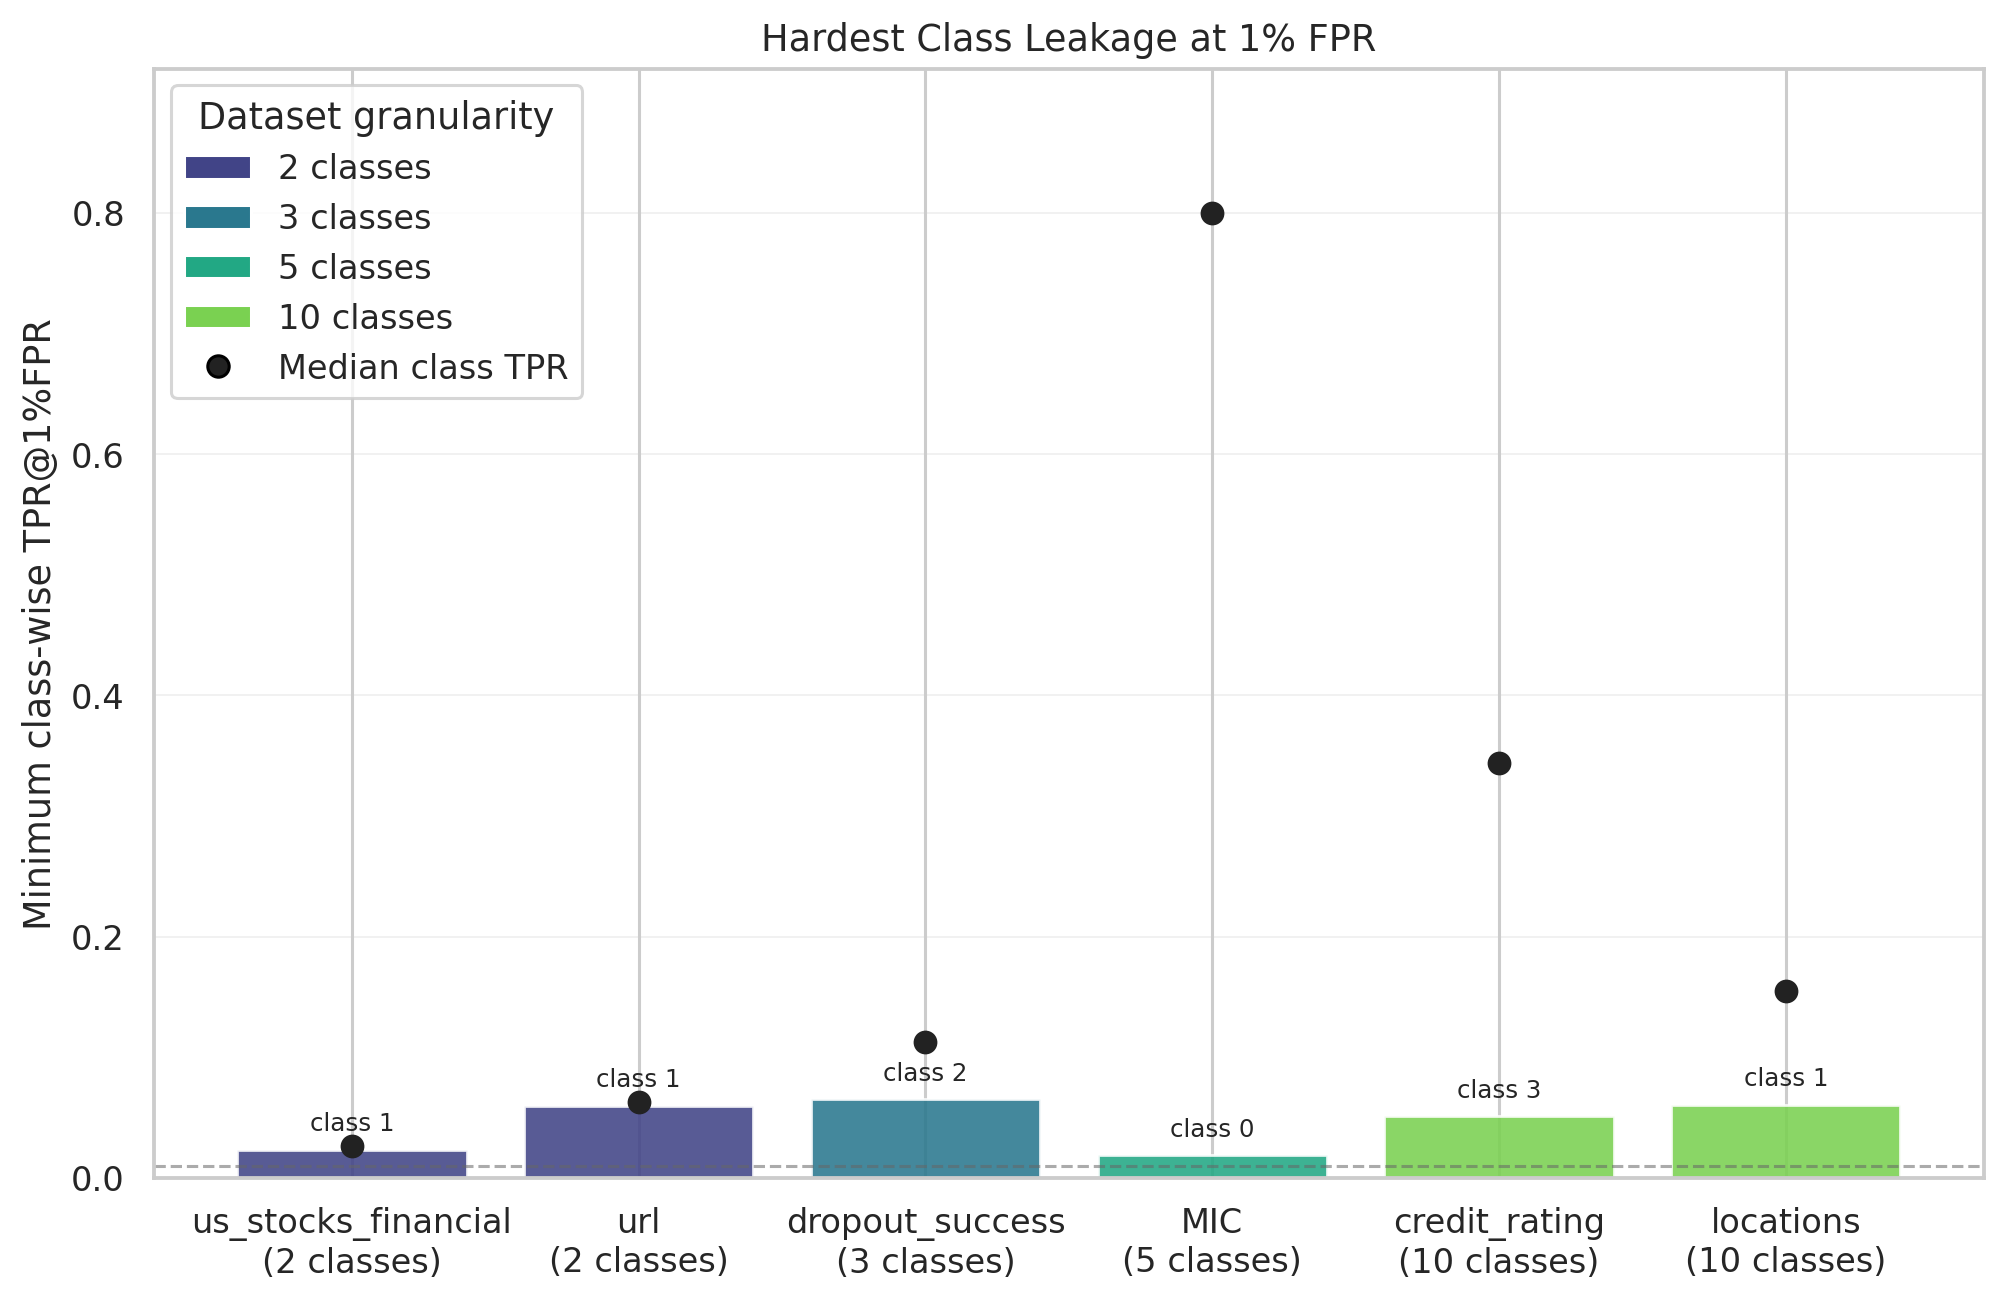

Source data for this figure (header and first rows):
dataset, class_label, min_class_tpr_at_1pct_fpr, tpr_mean, tpr_std, class_size, n_members, n_nonmembers, n_runs, n_models, n_seeds, dataset_plot, median_class_tpr_at_1pct_fpr, dataset_display, num_classes, total_rows
us_stocks_financial, 1, 0.02334, 0.03642, 0.06895, 2264, 1132, 1132, 40, 8, 5, us_stocks_financial?(2 classes), 0.02661, us_stocks_financial, 2, 1647
url, 1, 0.05974, 0.05724, 0.03055, 4278, 2139, 2139, 40, 8, 5, url?(2 classes), 0.06275, url, 2, 4286
dropout_success, 2, 0.0649, 0.133, 0.1748, 1660, 830.0, 830.0, 40, 8, 5, dropout_success?(3 classes), 0.1127, dropout_success, 3, 1659
46980_MIC, 0, 0.01857, 0.03023, 0.02675, 1069, 535.0, 534.0, 40, 8, 5, MIC?(5 classes), 0.7995, MIC, 5, 617
credit_rating, 3, 0.05085, 0.256, 0.3098, 217.0, 118.0, 99.0, 24, 8, 3, credit_rating?(10 classes), 0.3442, credit_rating, 10, 760
locations, 1, 0.06061, 0.07605, 0.09243, 132.0, 66.0, 66.0, 40, 8, 5, locations?(10 classes), 0.1549, locations, 10, 641
